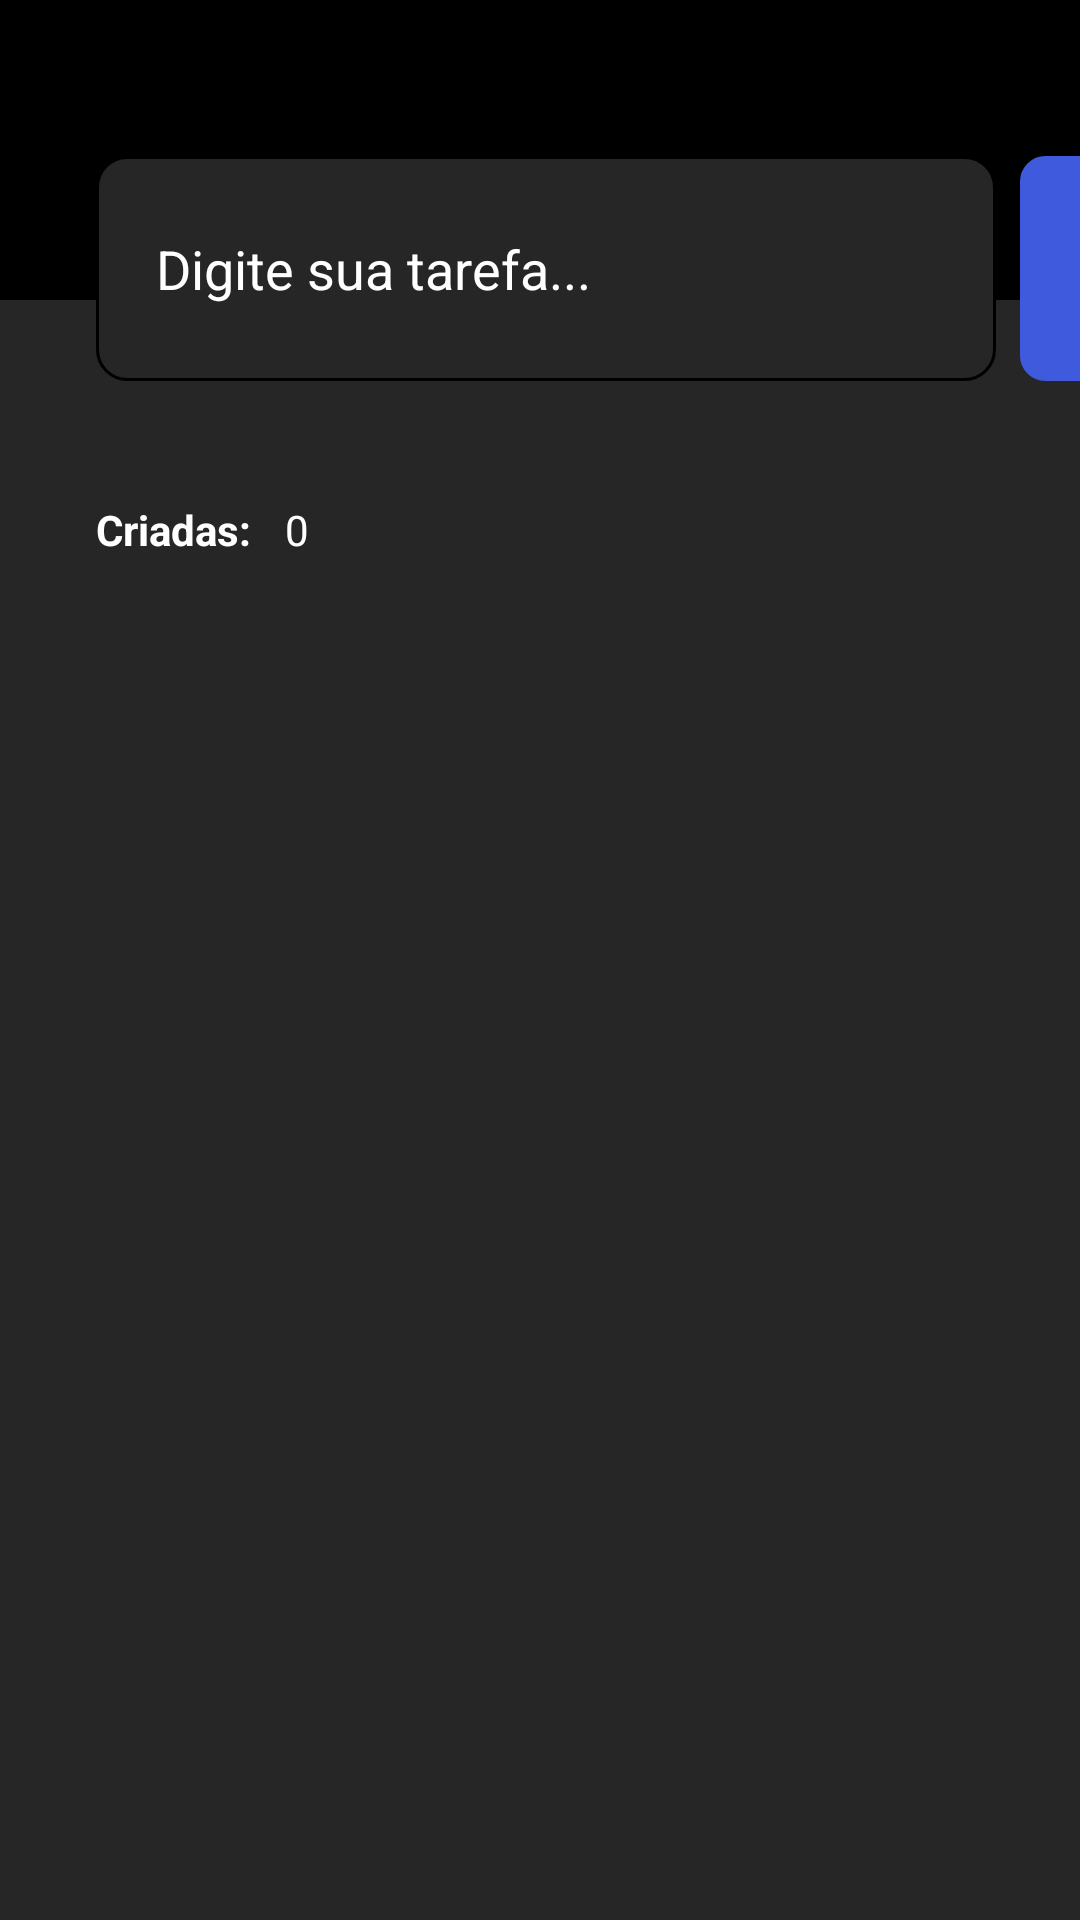

Reconstruct the res/layout file that produces this screen, plus the resources it refers to.
<!-- AndroidManifest.xml: application theme Theme.PersonNotes -->
<!-- res/layout/fragment_todo_list.xml -->
<?xml version="1.0" encoding="utf-8"?>
<FrameLayout xmlns:android="http://schemas.android.com/apk/res/android"
    xmlns:app="http://schemas.android.com/apk/res-auto"
    xmlns:tools="http://schemas.android.com/tools"
    android:layout_width="match_parent"
    android:layout_height="match_parent"
    tools:context=".TodoList">

    
    <androidx.constraintlayout.widget.ConstraintLayout
        android:layout_width="match_parent"
        android:layout_height="match_parent"
        android:background="@color/secondaryBlack">

        <View
            android:id="@+id/view3"
            android:layout_width="match_parent"
            android:layout_height="100dp"
            android:background="@color/black"
            app:layout_constraintStart_toStartOf="parent"
            app:layout_constraintTop_toTopOf="parent" />

        <EditText
            android:id="@+id/inp_task"
            android:layout_width="300dp"
            android:layout_height="75dp"
            android:layout_marginStart="32dp"
            android:layout_marginTop="52dp"
            android:background="@drawable/inp_black"
            android:hint="Digite sua tarefa..."
            android:padding="20dp"
            android:textColor="#fff"
            android:textColorHint="@color/white"
            app:layout_constraintStart_toStartOf="parent"
            app:layout_constraintTop_toTopOf="@+id/view3" />

        <TextView
            android:id="@+id/btn_create"
            android:layout_width="wrap_content"
            android:layout_height="75dp"
            android:layout_marginStart="8dp"
            android:background="@drawable/btn_primary_color"
            android:drawableStart="@drawable/add_icon"
            android:padding="20dp"
            app:layout_constraintBottom_toBottomOf="@+id/inp_task"
            app:layout_constraintStart_toEndOf="@+id/inp_task" />

        <TextView
            android:id="@+id/textView5"
            android:layout_width="wrap_content"
            android:layout_height="wrap_content"
            android:layout_marginTop="40dp"
            android:elevation="20dp"
            android:text="Criadas: "
            android:textColor="@color/white"
            android:textStyle="bold"
            app:layout_constraintStart_toStartOf="@+id/inp_task"
            app:layout_constraintTop_toBottomOf="@+id/inp_task" />

        <TextView
            android:id="@+id/task_create"
            android:layout_width="wrap_content"
            android:layout_height="wrap_content"
            android:layout_marginStart="8dp"
            android:text="0"
            android:textColor="@color/white"
            app:layout_constraintStart_toEndOf="@+id/textView5"
            app:layout_constraintTop_toTopOf="@+id/textView5" />

        <androidx.recyclerview.widget.RecyclerView
            android:id="@+id/recycler_task"
            android:layout_width="match_parent"
            android:layout_height="match_parent"
            android:layout_marginTop="208dp"
            app:layout_constraintTop_toBottomOf="@+id/task_create"
            tools:layout_editor_absoluteX="-16dp" />


    </androidx.constraintlayout.widget.ConstraintLayout>


</FrameLayout>
<!-- resources referenced by this layout -->
<resources>
  <color name="black">#FF000000</color>
  <color name="secondaryBlack">#262626</color>
  <color name="white">#FFFFFFFF</color>
  <!-- drawable btn_primary_color (drawable) -->
  <shape xmlns:android="http://schemas.android.com/apk/res/android"
      android:shape="rectangle">
  
      
      <solid android:color="#405ADD" />
  
      
      <stroke
          android:color="#405ADD"
          android:width="1sp"/>
  
      
      <corners android:radius="8dp" /> 
  
  </shape>
  <!-- drawable inp_black (drawable) -->
  <shape xmlns:android="http://schemas.android.com/apk/res/android"
      android:shape="rectangle">
  
      
      <solid android:color="@color/secondaryBlack" />
  
      
      <stroke
          android:color="#000"
          android:width="1sp"/>
  
      
      <corners android:radius="10dp" /> 
  
  </shape>
  <style name="Theme.PersonNotes" parent="Base.Theme.PersonNotes" />
  <style name="Base.Theme.PersonNotes" parent="Theme.Material3.DayNight.NoActionBar">
  
      </style>
</resources>
